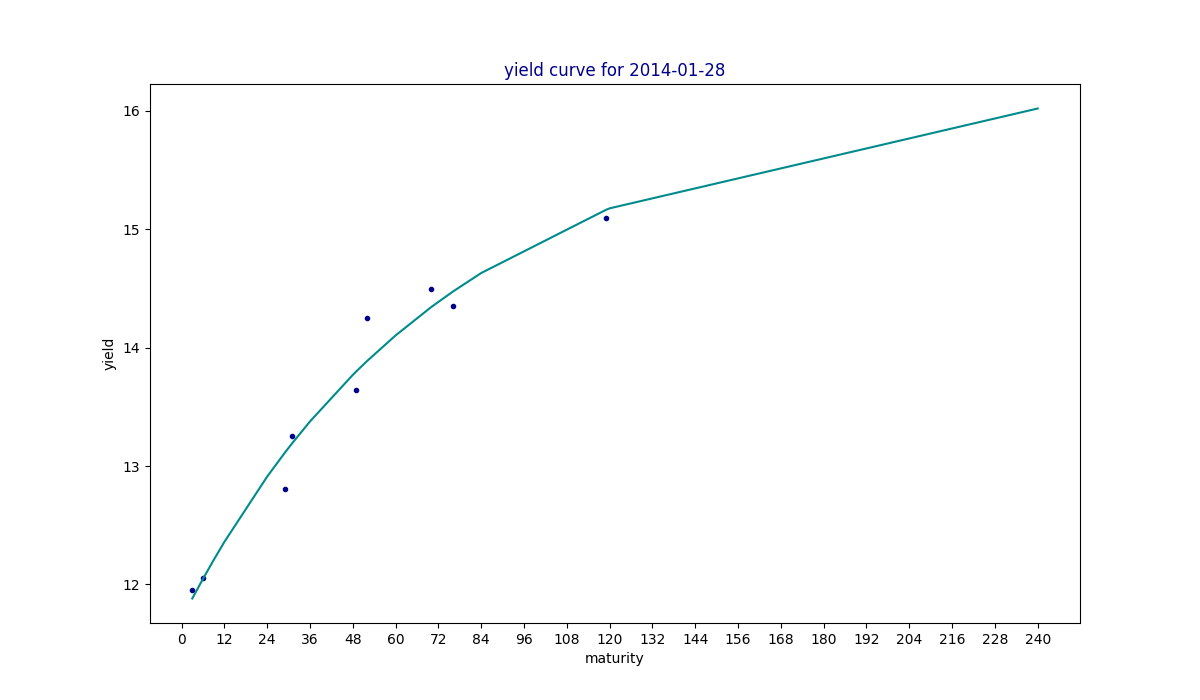

The table this chart was drawn from, first rows:
maturity, yield, estimated
3, 11.95, 11.88
6, 12.05, 12.05
9, , 12.21
12, , 12.36
24, , 12.91
29, 12.8, 13.12
31, 13.26, 13.19
36, , 13.38
48, , 13.77
49, 13.65, 13.8
52, 14.25, 13.89
60, , 14.1
70, 14.5, 14.34
76, 14.35, 14.47
84, , 14.63
119, 15.1, 15.17
120, , 15.18
240, , 16.02
